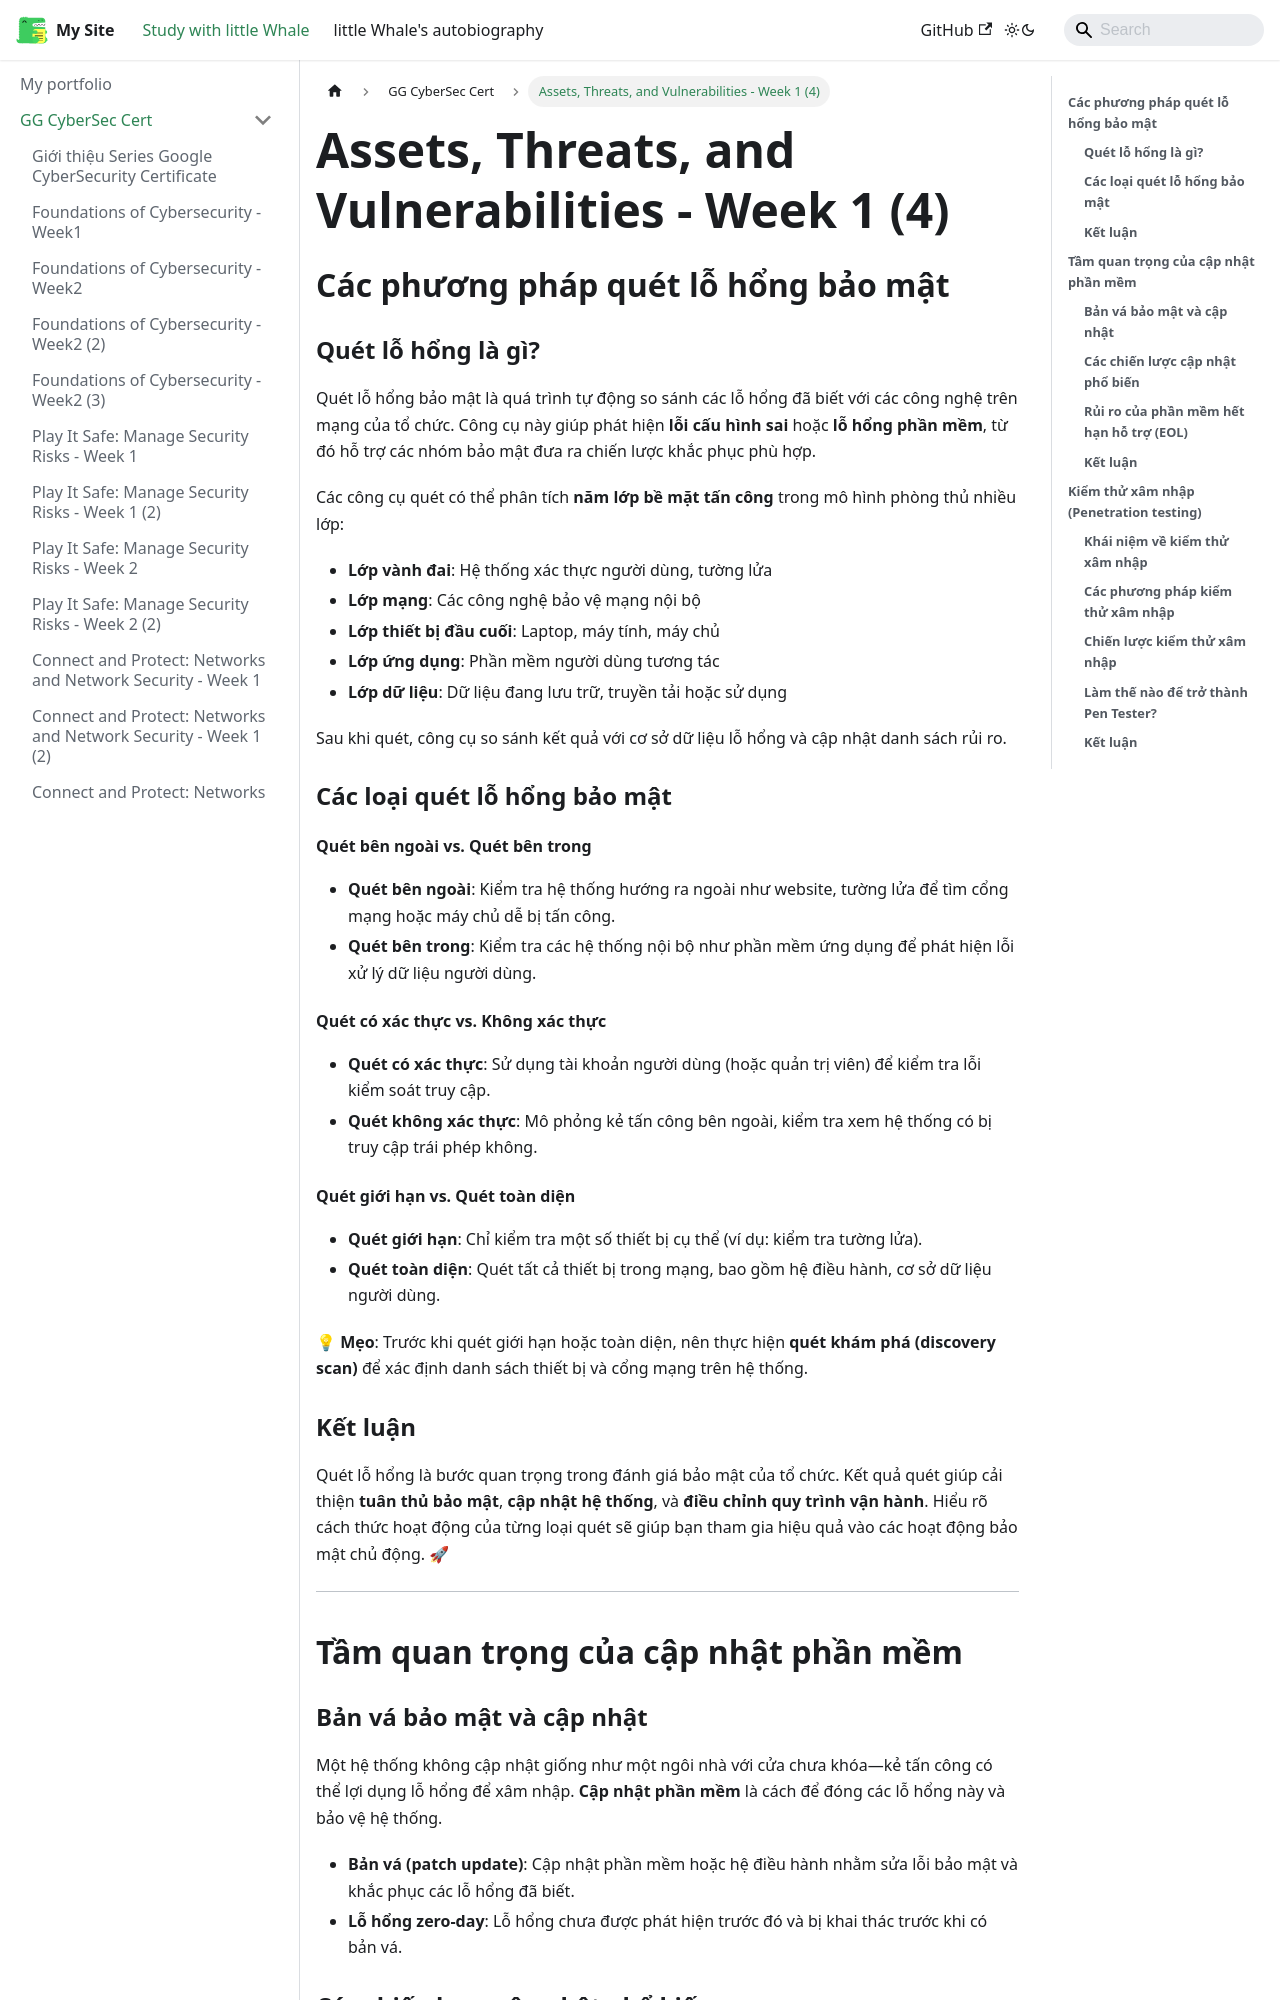

repository: ThienAnUIT2022/little-docusaur · page: docs/google-cybersec-cert/course5-week1-4.html · generator: docusaurus

---
title: "Assets, Threats, and Vulnerabilities - Week 1 (4)"
sidebar_position: 27
---

## **Các phương pháp quét lỗ hổng bảo mật**

### **Quét lỗ hổng là gì?**

Quét lỗ hổng bảo mật là quá trình tự động so sánh các lỗ hổng đã biết với các công nghệ trên mạng của tổ chức. Công cụ này giúp phát hiện **lỗi cấu hình sai** hoặc **lỗ hổng phần mềm**, từ đó hỗ trợ các nhóm bảo mật đưa ra chiến lược khắc phục phù hợp.

Các công cụ quét có thể phân tích **năm lớp bề mặt tấn công** trong mô hình phòng thủ nhiều lớp:

- **Lớp vành đai**: Hệ thống xác thực người dùng, tường lửa
- **Lớp mạng**: Các công nghệ bảo vệ mạng nội bộ
- **Lớp thiết bị đầu cuối**: Laptop, máy tính, máy chủ
- **Lớp ứng dụng**: Phần mềm người dùng tương tác
- **Lớp dữ liệu**: Dữ liệu đang lưu trữ, truyền tải hoặc sử dụng

Sau khi quét, công cụ so sánh kết quả với cơ sở dữ liệu lỗ hổng và cập nhật danh sách rủi ro.

### **Các loại quét lỗ hổng bảo mật**

#### **Quét bên ngoài vs. Quét bên trong**

- **Quét bên ngoài**: Kiểm tra hệ thống hướng ra ngoài như website, tường lửa để tìm cổng mạng hoặc máy chủ dễ bị tấn công.
- **Quét bên trong**: Kiểm tra các hệ thống nội bộ như phần mềm ứng dụng để phát hiện lỗi xử lý dữ liệu người dùng.

#### **Quét có xác thực vs. Không xác thực**

- **Quét có xác thực**: Sử dụng tài khoản người dùng (hoặc quản trị viên) để kiểm tra lỗi kiểm soát truy cập.
- **Quét không xác thực**: Mô phỏng kẻ tấn công bên ngoài, kiểm tra xem hệ thống có bị truy cập trái phép không.

#### **Quét giới hạn vs. Quét toàn diện**

- **Quét giới hạn**: Chỉ kiểm tra một số thiết bị cụ thể (ví dụ: kiểm tra tường lửa).
- **Quét toàn diện**: Quét tất cả thiết bị trong mạng, bao gồm hệ điều hành, cơ sở dữ liệu người dùng.

💡 **Mẹo**: Trước khi quét giới hạn hoặc toàn diện, nên thực hiện **quét khám phá (discovery scan)** để xác định danh sách thiết bị và cổng mạng trên hệ thống.

### **Kết luận**

Quét lỗ hổng là bước quan trọng trong đánh giá bảo mật của tổ chức. Kết quả quét giúp cải thiện **tuân thủ bảo mật**, **cập nhật hệ thống**, và **điều chỉnh quy trình vận hành**. Hiểu rõ cách thức hoạt động của từng loại quét sẽ giúp bạn tham gia hiệu quả vào các hoạt động bảo mật chủ động. 🚀

---

## **Tầm quan trọng của cập nhật phần mềm**
